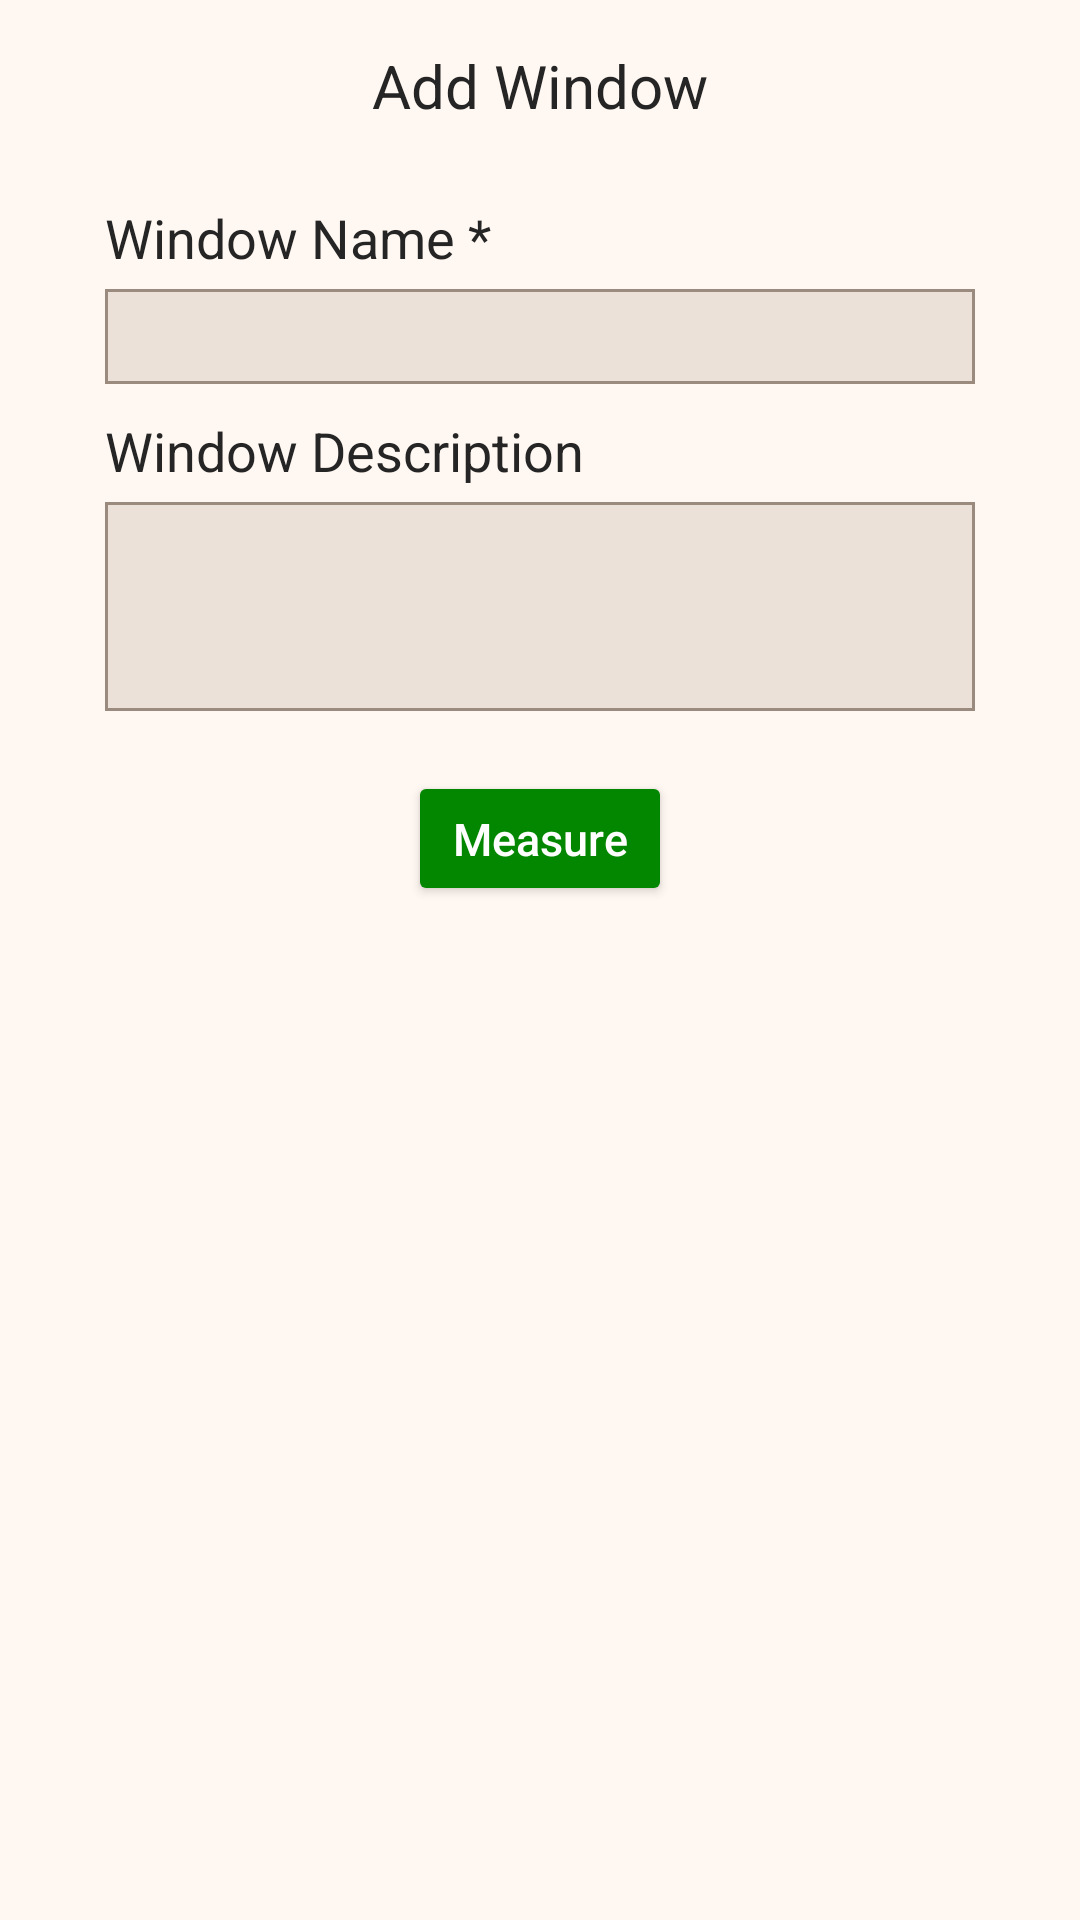

Here is an Android app screen rendered from its layout file. Give the layout XML and the strings, colors and styles it references.
<!-- AndroidManifest.xml: application theme AppTheme -->
<!-- res/layout/layout_custom_dialog_add_windows.xml -->
<?xml version="1.0" encoding="utf-8"?>
<LinearLayout xmlns:android="http://schemas.android.com/apk/res/android"
    android:layout_width="match_parent"
    android:layout_height="wrap_content"
    android:orientation="vertical"
    android:padding="15dp"
    android:background="@color/colorPrimary"
    android:focusable="true"
    android:focusableInTouchMode="true">
    <requestFocus/>

    <TextView
        android:layout_width="wrap_content"
        android:layout_height="wrap_content"
        android:text="Add Window"
        android:textColor="@color/colorAccent"
        android:textSize="20sp"
        android:layout_gravity="center_horizontal"
        android:layout_marginBottom="10sp"/>

    <LinearLayout
        android:layout_width="match_parent"
        android:layout_height="wrap_content"
        android:orientation="vertical"
        android:layout_marginTop="15sp"

      >



            <TextView
                android:layout_width="wrap_content"
                android:layout_height="wrap_content"
                android:textColor="@color/colorAccent"
                android:textSize="18sp"
                android:layout_marginStart="20sp"
                android:layout_marginEnd="20sp"
                android:fontFamily="sans-serif"
                android:text="Window Name *"/>

            <EditText
                android:id="@+id/window_name"
                android:layout_width="match_parent"
                android:layout_height="wrap_content"
                android:textColor="@color/colorAccent"
                android:textSize="16sp"
                android:inputType="text"
                android:layout_marginTop="5sp"
                android:paddingTop="5sp"
                android:paddingBottom="5sp"
                android:fontFamily="sans-serif"
                android:paddingStart="10sp"
                android:layout_marginStart="20sp"
                android:layout_marginEnd="20sp"
                android:background="@drawable/rectangular_background"
                />


        </LinearLayout>



    <LinearLayout
        android:layout_width="match_parent"
        android:layout_height="wrap_content"
        android:layout_marginTop="10sp"
        android:orientation="vertical"

        >

        <TextView
            android:layout_width="wrap_content"
            android:layout_height="wrap_content"
            android:textColor="@color/colorAccent"
            android:textSize="18sp"
            android:layout_marginStart="20sp"
            android:layout_marginEnd="20sp"
            android:fontFamily="sans-serif"
            android:text="Window Description"/>

        <EditText
            android:id="@+id/window_description"
            android:layout_width="match_parent"
            android:layout_height="0dp"
            android:layout_weight="1"
            android:textColor="@color/colorAccent"
            android:textSize="16sp"
            android:maxLength="2000"
            android:layout_marginTop="5sp"
            android:paddingTop="5sp"
            android:maxLines="3"
            android:lines="3"
            android:paddingBottom="5sp"
            android:fontFamily="sans-serif"
            android:layout_marginStart="20sp"
            android:inputType="textCapSentences|textMultiLine"
            android:layout_marginEnd="20sp"
            android:paddingStart="10sp"
            android:background="@drawable/rectangular_background"
            />
    </LinearLayout>

    <Button
        android:id="@+id/add_window_btn"
        android:layout_height="45sp"
        android:layout_gravity="center"
        android:layout_width="wrap_content"
        android:textColor="@color/white"
        android:layout_marginStart="5sp"
        android:layout_marginEnd="5sp"
        android:textSize="15sp"
        android:textAllCaps="false"
        android:layout_marginTop="20sp"
        android:layout_marginBottom="20sp"
        android:backgroundTint="@color/login_button_color"
        android:text="Measure"/>


</LinearLayout>
<!-- resources referenced by this layout -->
<resources>
  <color name="colorAccent">#252525</color>
  <color name="colorPrimary">#fff7f1</color>
  <color name="login_button_color">#048700</color>
  <color name="white">#ffffff</color>
  <!-- drawable rectangular_background (drawable) -->
  <shape xmlns:android="http://schemas.android.com/apk/res/android"
      android:shape="rectangle" >
      <solid android:color="#ebe1d9" />
      <stroke android:width="1dip" android:color="#9a8b7e"/>
  </shape>
  <style name="AppTheme" parent="Theme.AppCompat.Light.NoActionBar">
          
          <item name="colorPrimary">@color/colorPrimary</item>
          <item name="colorPrimaryDark">@color/colorPrimaryDark</item>
          <item name="colorAccent">@color/colorAccent</item>
          <item name="drawerArrowStyle">@style/DrawerArrowStyle</item>
      </style>
  <color name="colorPrimaryDark">#caa180</color>
  <style name="DrawerArrowStyle" parent="@style/Widget.AppCompat.DrawerArrowToggle">
          <item name="spinBars">true</item>
          <item name="color">@android:color/black</item>
      </style>
</resources>
